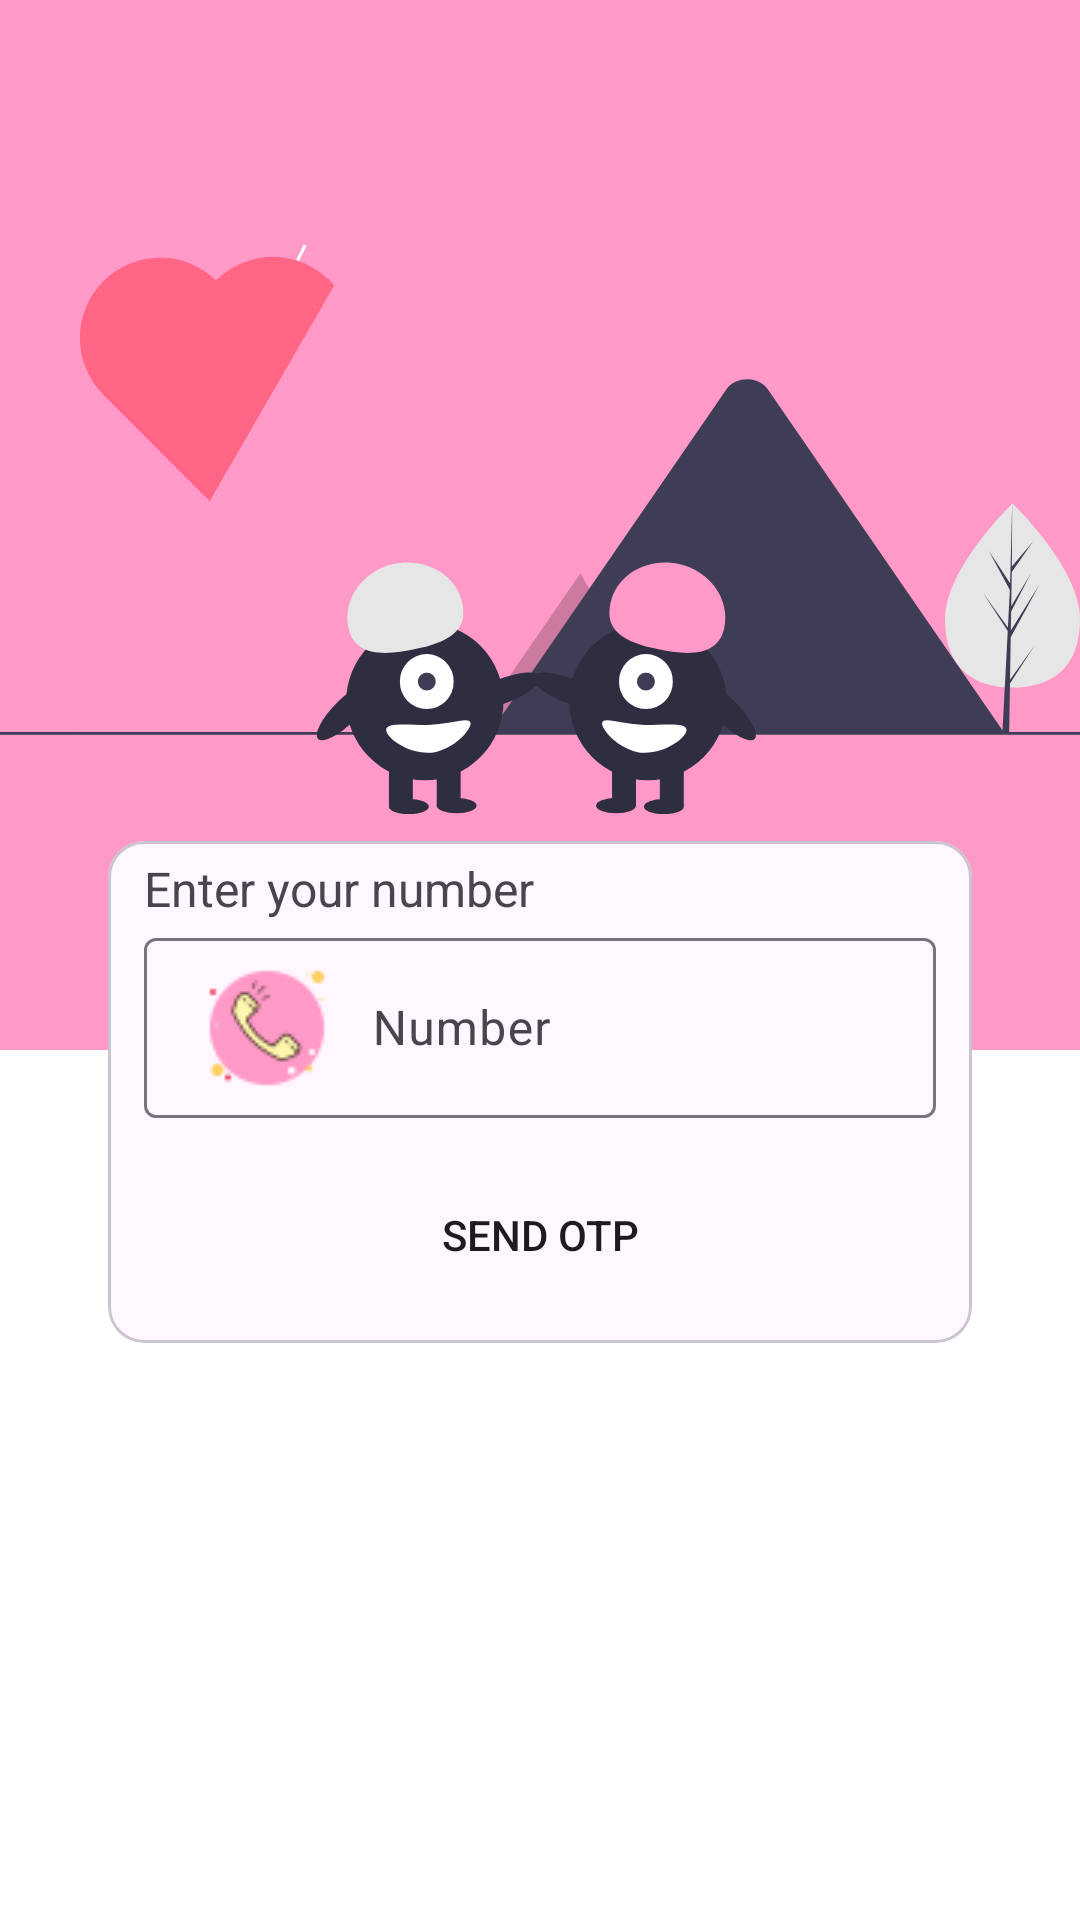

Write the Android layout XML for this screen, with the resource values it uses.
<!-- AndroidManifest.xml: application theme Theme.DatingApp -->
<!-- res/layout/activity_login.xml -->
<?xml version="1.0" encoding="utf-8"?>
<LinearLayout xmlns:android="http://schemas.android.com/apk/res/android"
    xmlns:app="http://schemas.android.com/apk/res-auto"
    xmlns:tools="http://schemas.android.com/tools"
    android:layout_width="match_parent"
    android:layout_height="match_parent"
    android:orientation="vertical"
    android:background="@color/white"
    tools:context=".auth.LoginActivity">


    <ImageView
        android:id="@+id/imageView3"
        android:layout_width="match_parent"
        android:layout_height="350dp"
        android:background="@color/colorPrimary"
        app:srcCompat="@drawable/undraw_true_love_cy8x" />

    <com.google.android.material.card.MaterialCardView
        android:layout_width="match_parent"
        android:layout_height="wrap_content"

        android:id="@+id/numberLayout"
        android:layout_marginTop="-70dp"
        android:layout_marginHorizontal="36dp"
        >
        <TextView
            android:id="@+id/txt1"
            android:layout_width="wrap_content"
            android:layout_height="wrap_content"
            android:layout_weight="1"
            android:text="Enter your number"
            android:layout_marginLeft="12dp"
            android:paddingTop="5dp"
            android:textSize="16dp"
            />
        <LinearLayout
            android:layout_width="match_parent"
            android:layout_height="wrap_content"
            android:layout_margin="12dp"
            android:paddingTop="15dp"
            tools:ignore="MissingClass"
            android:orientation="vertical">



            <com.google.android.material.textfield.TextInputLayout
                android:layout_width="match_parent"
                android:layout_height="match_parent">

                <com.google.android.material.textfield.TextInputEditText
                    android:layout_width="match_parent"
                    android:layout_height="60dp"
                    android:hint="Number"
                    android:inputType="number"
                    android:id="@+id/userNumber"
                    android:drawableLeft="@drawable/iconphone"
                    android:drawablePadding="10dp"

                    />
            </com.google.android.material.textfield.TextInputLayout>


            <Button
                android:background="@drawable/btn_bg"
                android:id="@+id/sendOtp"
                android:layout_width="match_parent"
                android:layout_height="wrap_content"
                android:layout_marginTop="15dp"
                android:text="Send OTP"
                />

        </LinearLayout>

    </com.google.android.material.card.MaterialCardView>
    <com.google.android.material.card.MaterialCardView
        android:layout_width="match_parent"
        android:layout_height="wrap_content"
        android:visibility="gone"
        android:layout_marginTop="-70dp"
        android:layout_marginHorizontal="36dp"
        android:id="@+id/otpLayout"
        >
        <TextView
            android:id="@+id/textView"
            android:layout_width="wrap_content"
            android:layout_height="wrap_content"
            android:layout_weight="1"
            android:text="Enter OTP"
            android:layout_marginLeft="12dp"
            android:paddingTop="5dp"
            android:textSize="16dp"
            />
        <LinearLayout
            android:layout_width="match_parent"
            android:layout_height="wrap_content"
            android:layout_margin="12dp"
            android:paddingTop="15dp"
            tools:ignore="MissingClass"
            android:orientation="vertical">



            <com.google.android.material.textfield.TextInputLayout
                android:layout_width="match_parent"
                android:layout_height="match_parent">

                <com.google.android.material.textfield.TextInputEditText
                    android:layout_width="match_parent"
                    android:layout_height="60dp"
                    android:hint="Your OTP"
                    android:id="@+id/otpNumber"
                    android:inputType="number"
                    android:drawableLeft="@drawable/iconphone"
                    android:drawablePadding="10dp"

                    />
            </com.google.android.material.textfield.TextInputLayout>


            <Button
                android:background="@drawable/btn_bg"
                android:id="@+id/verifyOtp"
                android:layout_width="match_parent"
                android:layout_height="wrap_content"
                android:layout_marginTop="15dp"
                android:text="Verify OTP"
                />

        </LinearLayout>

    </com.google.android.material.card.MaterialCardView>
</LinearLayout>
<!-- resources referenced by this layout -->
<resources>
  <color name="colorPrimary">#ff99c8</color>
  <color name="white">#FFFFFFFF</color>
  <!-- drawable iconphone: png bitmap (drawable, 1523 bytes) -->
  <!-- drawable undraw_true_love_cy8x: vector/xml drawable (drawable, 5019 chars, omitted) -->
  <style name="Theme.DatingApp" parent="Base.Theme.DatingApp" />
  <style name="Base.Theme.DatingApp" parent="Theme.Material3.DayNight.NoActionBar">
          
           <item name="colorPrimary">@color/colorPrimary</item>
      </style>
</resources>
